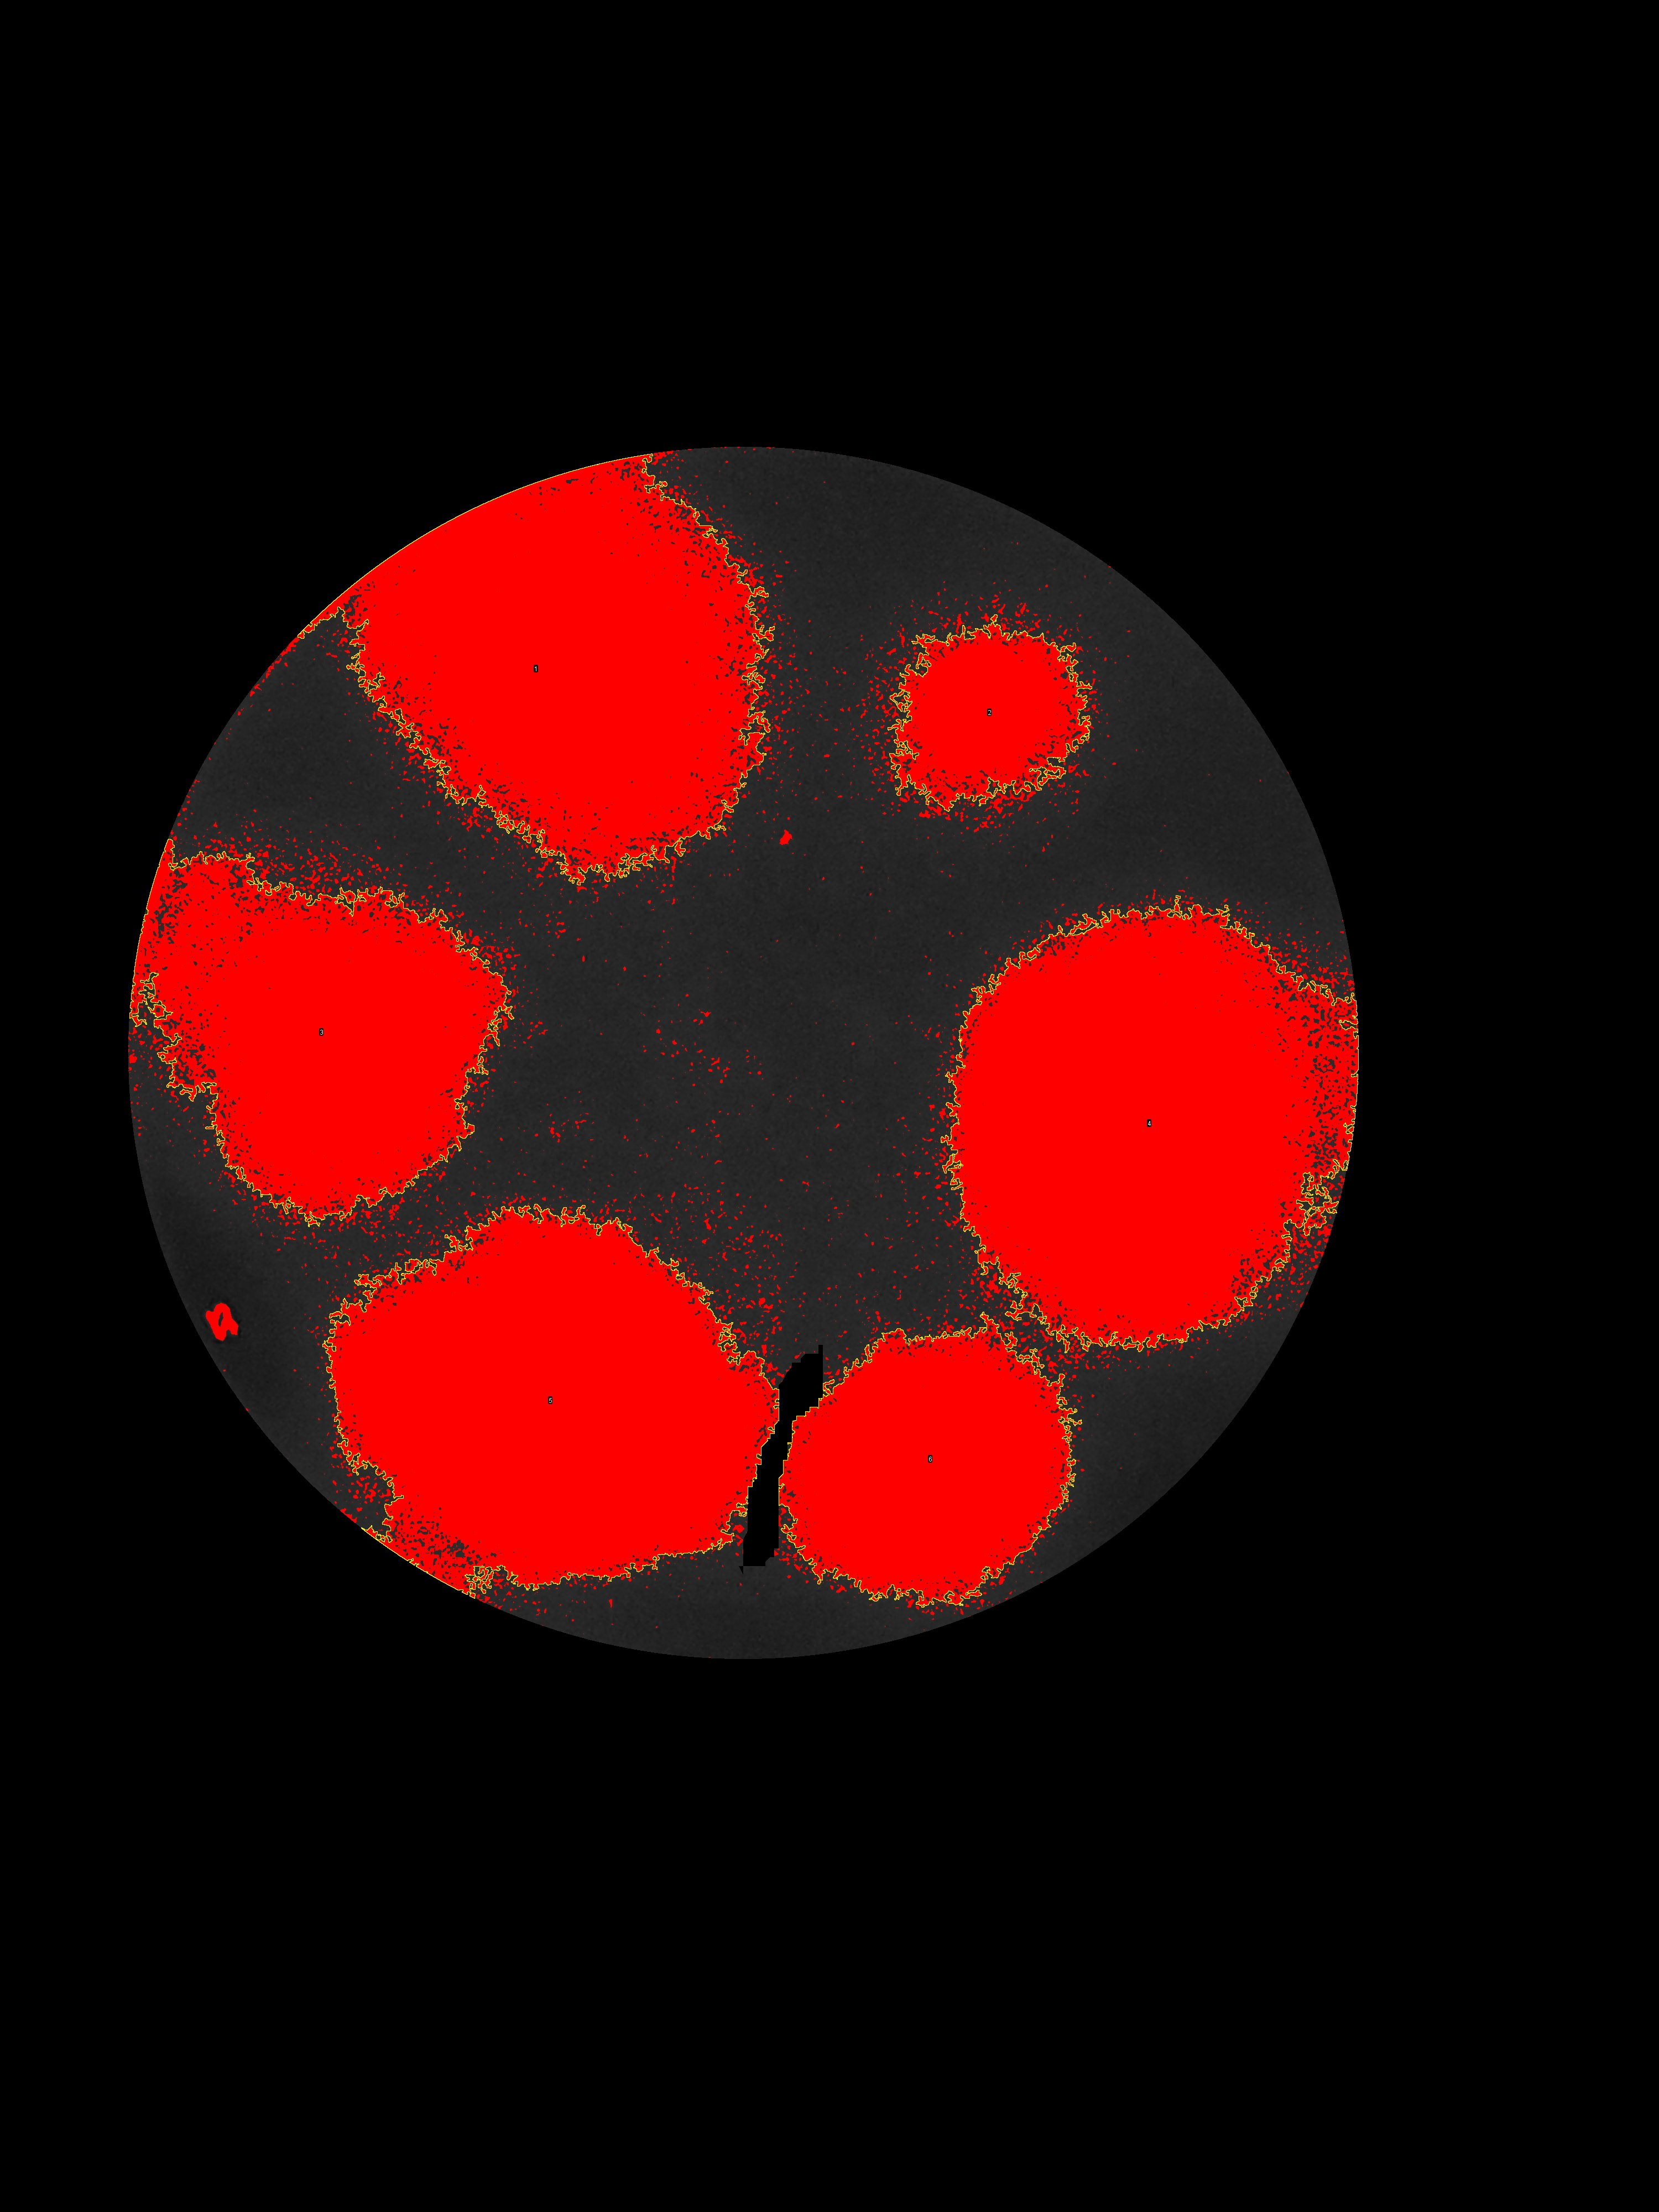

Source data for this figure (header and first rows):
, Area, Mean, Min, Max, Circ., AR, Round, Solidity
1, 0.512, 50.23, 37, 76, 0.089, 1.136, 0.881, 0.899
2, 0.109, 51.73, 40, 77, 0.060, 1.196, 0.836, 0.805
3, 0.385, 49.86, 40, 75, 0.087, 1.269, 0.788, 0.876
4, 0.578, 51.45, 38, 74, 0.082, 1.111, 0.900, 0.909
5, 0.528, 54.1, 40, 84, 0.099, 1.188, 0.842, 0.908
6, 0.254, 53.2, 40, 94, 0.118, 1.182, 0.846, 0.892
